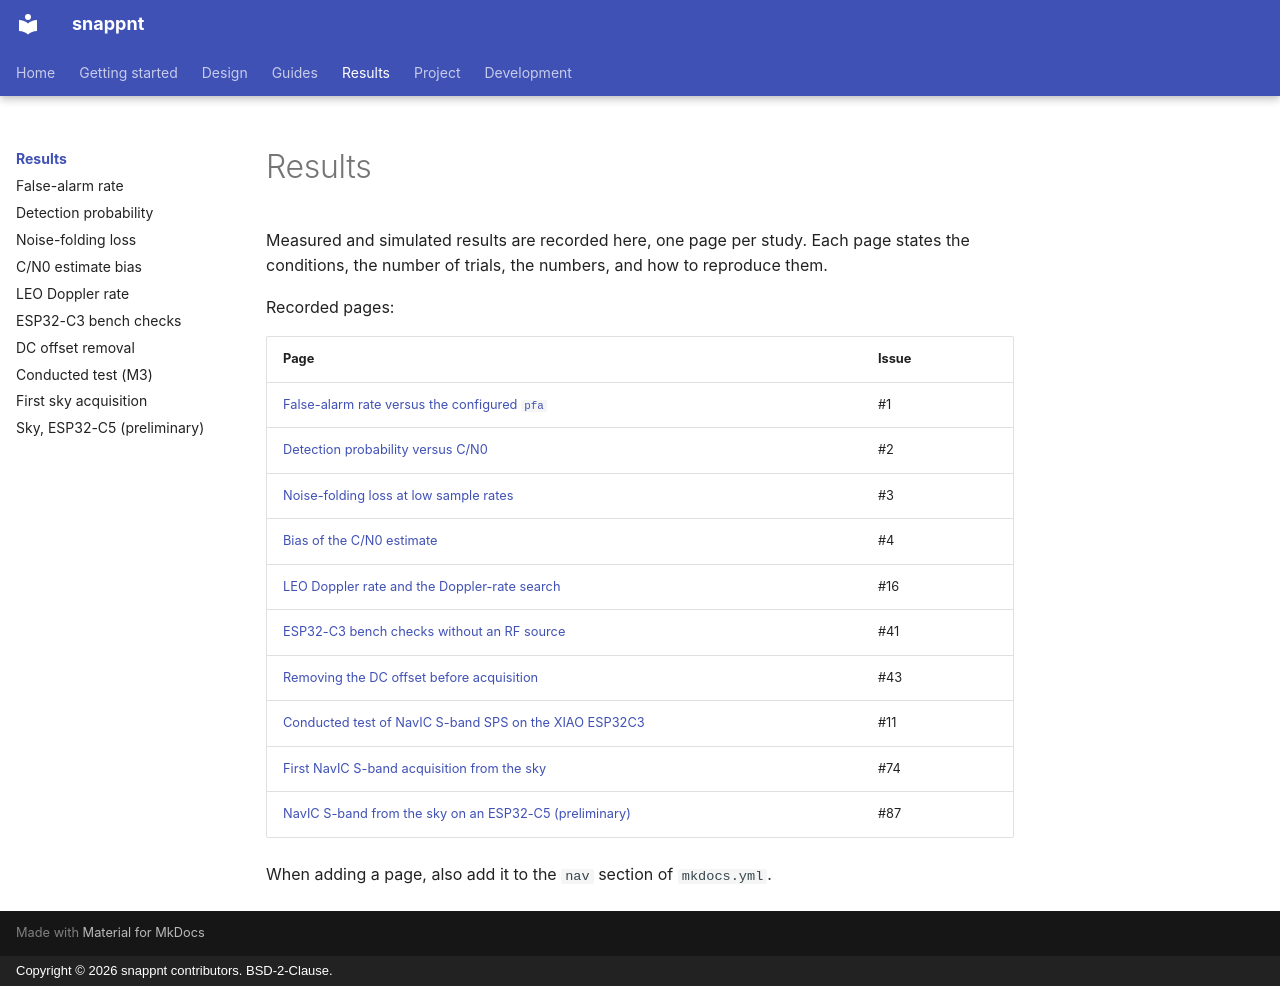

repository: h-shiono/snappnt · page: results/index.html · generator: mkdocs · copyright: Copyright © 2026 snappnt contributors. BSD-2-Clause.

# Results

Measured and simulated results are recorded here, one page per study. Each page states the
conditions, the number of trials, the numbers, and how to reproduce them.

Recorded pages:

| Page | Issue |
|---|---|
| [False-alarm rate versus the configured `pfa`](false-alarm.md) | #1 |
| [Detection probability versus C/N0](pd-curves.md) | #2 |
| [Noise-folding loss at low sample rates](aliasing-loss.md) | #3 |
| [Bias of the C/N0 estimate](cn0-bias.md) | #4 |
| [LEO Doppler rate and the Doppler-rate search](leo-doppler-rate.md) | #16 |
| [ESP32-C3 bench checks without an RF source](esp32c3-bench-no-rf.md) | #41 |
| [Removing the DC offset before acquisition](dc-removal.md) | #43 |
| [Conducted test of NavIC S-band SPS on the XIAO ESP32C3](conducted-m3.md) | #11 |
| [First NavIC S-band acquisition from the sky](sky-first-acquisition.md) | #74 |
| [NavIC S-band from the sky on an ESP32-C5 (preliminary)](sky-esp32c5-preliminary.md) | #87 |

When adding a page, also add it to the `nav` section of `mkdocs.yml`.
